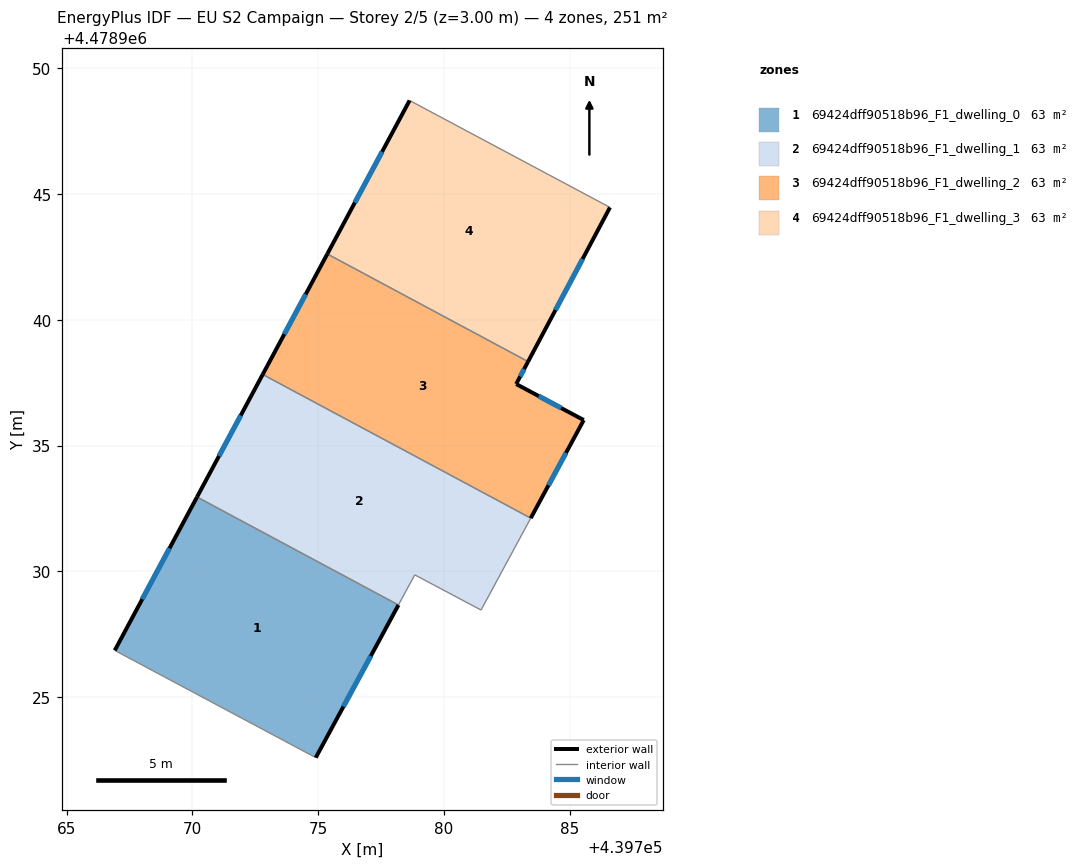
=== STOREY PLAN SPEC (per zone: floor XY polygon, exterior-wall plan segments, windows/doors) ===
zone 1: 69424dff90518b96_F1_dwelling_0  (62.6 m²)
  floor: (439778.19, 4478928.66) (439774.90, 4478922.60) (439766.92, 4478926.86) (439770.19, 4478932.95)
  exterior wall: (439774.90, 4478922.60) – (439778.19, 4478928.66)  [6.9 m]
    window: (439776.00, 4478924.63) – (439777.09, 4478926.64)  [2.3 m²]
  exterior wall: (439770.19, 4478932.95) – (439766.92, 4478926.86)  [6.9 m]
    window: (439769.09, 4478930.92) – (439768.01, 4478928.90)  [2.3 m²]
  interior walls: 2
zone 2: 69424dff90518b96_F1_dwelling_1  (62.6 m²)
  floor: (439783.45, 4478932.11) (439781.47, 4478928.46) (439778.84, 4478929.86) (439778.19, 4478928.66) (439770.19, 4478932.95) (439772.80, 4478937.82)
  exterior wall: (439772.80, 4478937.82) – (439770.19, 4478932.95)  [5.5 m]
    window: (439771.92, 4478936.20) – (439771.06, 4478934.58)  [1.8 m²]
  interior walls: 5
zone 3: 69424dff90518b96_F1_dwelling_2  (62.6 m²)
  floor: (439783.34, 4478938.33) (439782.87, 4478937.44) (439785.55, 4478936.01) (439783.45, 4478932.11) (439772.80, 4478937.82) (439775.36, 4478942.61)
  exterior wall: (439775.36, 4478942.61) – (439772.80, 4478937.82)  [5.4 m]
    window: (439774.50, 4478941.01) – (439773.65, 4478939.42)  [1.8 m²]
  exterior wall: (439782.87, 4478937.44) – (439783.34, 4478938.33)  [1.0 m]
    window: (439783.03, 4478937.74) – (439783.18, 4478938.04)  [0.3 m²]
  exterior wall: (439785.55, 4478936.01) – (439782.87, 4478937.44)  [3.0 m]
    window: (439784.65, 4478936.49) – (439783.76, 4478936.96)  [1.0 m²]
  exterior wall: (439783.45, 4478932.11) – (439785.55, 4478936.01)  [4.4 m]
    window: (439784.15, 4478933.42) – (439784.85, 4478934.71)  [1.5 m²]
  interior walls: 2
zone 4: 69424dff90518b96_F1_dwelling_3  (62.6 m²)
  floor: (439786.59, 4478944.46) (439783.34, 4478938.33) (439775.36, 4478942.61) (439778.63, 4478948.71)
  exterior wall: (439783.34, 4478938.33) – (439786.59, 4478944.46)  [6.9 m]
    window: (439784.43, 4478940.38) – (439785.51, 4478942.41)  [2.3 m²]
  exterior wall: (439778.63, 4478948.71) – (439775.36, 4478942.61)  [6.9 m]
    window: (439777.54, 4478946.67) – (439776.46, 4478944.65)  [2.3 m²]
  interior walls: 2

=== DERIVED (storey summary) ===
Building: EU S2 Campaign
Storey: 2 of 5  (floor level z = 3.00 m)
Storey gross floor area: 250.5 m²
Zones on this storey: 4
  - 69424dff90518b96_F1_dwelling_0: floor 62.6 m²; exterior wall 13.8 m (41.4 m²); 2 window(s) 4.6 m²; WWR 11.0%
  - 69424dff90518b96_F1_dwelling_1: floor 62.6 m²; exterior wall 5.5 m (16.6 m²); 1 window(s) 1.8 m²; WWR 11.0%
  - 69424dff90518b96_F1_dwelling_2: floor 62.6 m²; exterior wall 13.9 m (41.7 m²); 4 window(s) 4.6 m²; WWR 11.0%
  - 69424dff90518b96_F1_dwelling_3: floor 62.6 m²; exterior wall 13.9 m (41.6 m²); 2 window(s) 4.6 m²; WWR 11.0%
Zone adjacency (shared interzone walls):
  - 69424dff90518b96_F1_dwelling_0 ↔ 69424dff90518b96_F1_dwelling_1
  - 69424dff90518b96_F1_dwelling_1 ↔ 69424dff90518b96_F1_dwelling_2
  - 69424dff90518b96_F1_dwelling_2 ↔ 69424dff90518b96_F1_dwelling_3